Run: headless pygame with SDL's dummy video driver; simulated clock (each Clock.tick advances the game by its frame time, no real sleeping); random seed 0; keys injected as events and as key.get_pressed() state; no mouse input.
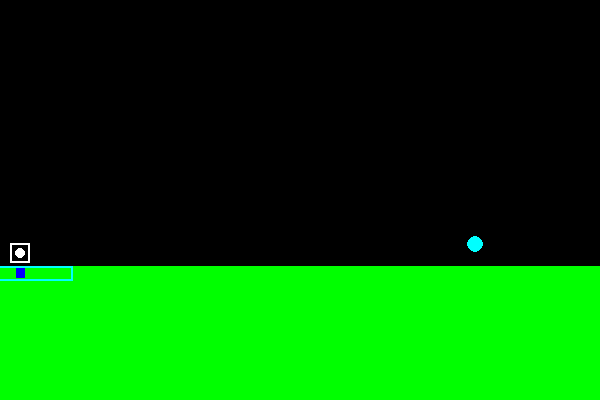
Frame 1 of 4 · flips 1–60 · no input
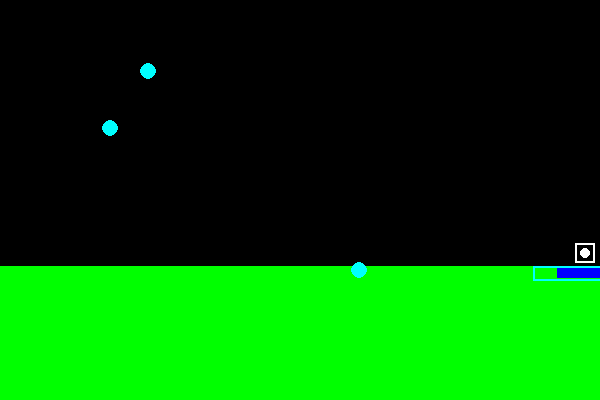
Frame 2 of 4 · flips 61–180 · tapped SPACE, RETURN · held RIGHT (→), D
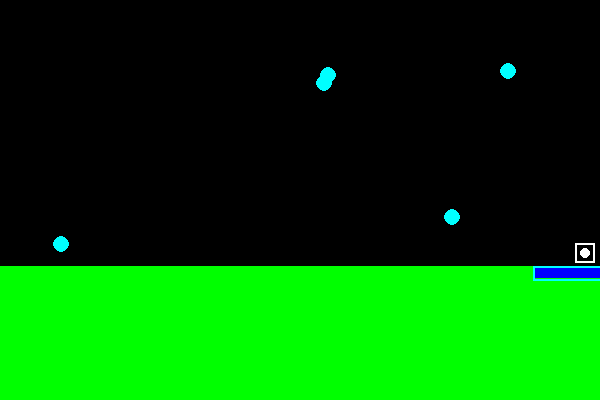
Frame 3 of 4 · flips 181–300 · held DOWN (↓), S
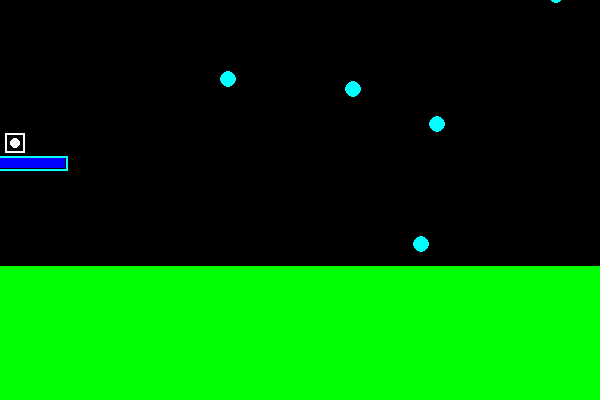
Frame 4 of 4 · flips 301–420 · held LEFT (←), A, UP (↑), W

The pygame program that drew these frames:

import pygame
import sys
import random

pygame.init()

WIDTH = 600
HEIGHT = 400

screen = pygame.display.set_mode((WIDTH, HEIGHT))
MainPlatform = pygame.Rect(0, HEIGHT//1.5, WIDTH, HEIGHT//2)   
pygame.display.set_caption("Dodge / parry this")

CYAN = (0, 255, 255)
BLUE = (0, 0, 255)
RED = (255, 0, 0)
GREEN = (0, 255, 0)
WHITE = (255, 255, 255)
BLACK = (0, 0, 0)

def circle_collide(c1_pos, r1, c2_pos, r2):
    dx = c1_pos[0] - c2_pos[0] 
    dy = c1_pos[1] - c2_pos[1]
    
    return dx*dx + dy*dy <= (r1 + r2) ** 2 # dx^2 + dy^2 <= (r_1 + r_2)^2 adalah rumus kolisi lingkaran

class GameObject: #Circle Hitbox
    def __init__ (self, x, y, hitbox_radius = 10):
        self.hitbox_radius = hitbox_radius
        self.size = self.hitbox_radius * 2
        self.rect = pygame.Rect(0, 0,
                                self.size, self.size)
        self.rect.center = (x, y)
    
    def draw_Hitbox(self, surface, color = WHITE): #draw hitbox circle
        pygame.draw.circle(surface, color,
                            self.rect.center, self.hitbox_radius) 

class Player(GameObject):
    sizeHitbox = 5 #customize player size & hitbox offset
    offset = 10
    
    def __init__(self, x = sizeHitbox + 10, y = MainPlatform.top, hitbox_radius=sizeHitbox):
        super().__init__(x, y, hitbox_radius)
        self.size += self.offset
        self.rect.width = self.size
        self.rect.height = self.size

        self.speedX = 400
        self.speedY = 400
        self.gravity = 250

        self.is_flying = False
        self.fly_barMax = 2 #sekon
        self.fly_barRate = 0.5 #bar recharge per second
        self.fly_barCD = 0.6 #cooldown before recharge
        self.fly_barCD_time = 0
        self.fly_bar = 0 # current bar

        self.is_jumping = False 
        self.jump_delay = 0                          
        self.max_jump_delay = 0.15 # jump cooldown
        self.jump_time = 0
        self.max_jump_time = 0.4 # jump duration
        self.air_time = 0
        self.air_delay = 0.1 # airborne
        
        

    def on_platform(self):
        return self.rect.bottom >= MainPlatform.top - 3

    
    def move(self, keys, dt):
        #Flying movement
        if keys[pygame.K_LSHIFT]:
            if self.fly_bar > 0:
                self.fly_bar -= dt
                self.hitbox_radius = 0
                self.is_flying = True 
            else:
                self.hitbox_radius = self.sizeHitbox
                self.is_flying = False
            self.fly_barCD_time = pygame.time.get_ticks() / 1000  # set CD after flying

        else:
            curCD_time = pygame.time.get_ticks() / 1000
            if curCD_time - self.fly_barCD_time >= self.fly_barCD: # Recharge after CD
                if self.fly_bar < self.fly_barMax:
                    self.fly_bar += self.fly_barRate * dt
                else:
                    self.fly_bar = self.fly_barMax
            
            self.hitbox_radius = self.sizeHitbox
            self.is_flying = False

        if self.is_flying:
            dx = 0
            dy = 0
            if keys[pygame.K_a]: dx = -1
            if keys[pygame.K_d]: dx = 1

            if keys[pygame.K_w]: dy = -1
            if keys[pygame.K_s]: dy = 1

            if dx != 0 and dy != 0:
                length = (dx**2 + dy**2) ** 0.5
                dx /= length
                dy /= length
        
            if self.rect.left > 0 + 5 or self.rect.right < WIDTH - 5:
                self.rect.centerx += dx * self.speedX * dt
                
            if self.rect.top > 0 + 3 or self.rect.bottom < MainPlatform.top - 3:
                self.rect.centery += dy * self.speedY * dt
            
            if self.rect.left < 0 + 5:                  self.rect.left = 0 + 5
            if self.rect.right > WIDTH - 5:             self.rect.right = WIDTH - 5
            if self.rect.top < 0 + 3:                   self.rect.top = 0 + 3
            if self.rect.bottom > MainPlatform.top - 3: self.rect.bottom = MainPlatform.top - 3
            return #agar tidak double dari movement biasa 


        #Horizontal movement
        if keys[pygame.K_a] and self.rect.left > 0 + 5:
                self.rect.centerx -= self.speedX * dt
                if self.rect.left < 0 + 5:
                    self.rect.left = 0 + 5
        if keys[pygame.K_d] and self.rect.right < WIDTH - 5:
                self.rect.centerx += self.speedX * dt
                if self.rect.right > WIDTH - 5:
                    self.rect.right = WIDTH - 5

        #Vertical movement
        if keys[pygame.K_s] and not self.on_platform():
            self.rect.centery += self.speedY * dt
        if (keys[pygame.K_w] or keys[pygame.K_SPACE]) and (not keys[pygame.K_s]
                                                and self.on_platform() 
                                                and not self.is_jumping):
            if self.jump_delay >= self.max_jump_delay:
                self.is_jumping = True                  
                self.jump_time = 0
                self.jump_delay = 0
        
        if self.is_jumping:
            if (keys[pygame.K_w] or keys[pygame.K_SPACE]) and (not keys[pygame.K_s]
                                                    and self.rect.top > 0):
                if self.jump_time < self.max_jump_time:  # Durasi lompat jika di tahan sampai max                            
                    self.rect.centery -= self.speedY * dt
                    self.jump_time += dt
                else:
                    self.is_jumping = False
            else:                                    # Jika berhenti ditahan = sudah tidak jumping
                self.is_jumping = False

        #Reset airborne, kondisi jump, etc jika berada di platform
        if self.on_platform():
            self.jump_delay += dt
            self.air_time = 0
            self.rect.bottom = MainPlatform.top - 3
            self.is_jumping = False
                 
        #Gravitasi
        if not self.on_platform() and not self.is_jumping:
            self.air_time += dt
            if self.air_time > self.air_delay: # Airborne
                self.rect.centery += self.gravity * dt

class Bullet(GameObject):
    def __init__(self, pattern = None):
        if pattern is None: # Random pattern
            side = random.choice(['top', 'right', 'left'])
            if side == 'top': # Fall down
                x = random.randint(0, WIDTH) 
                y = -20
                self.vx = random.uniform(-100, 100) #v = velocity x or y
                self.vy = random.uniform(150, 300) 

            elif side == 'right': # Move left
                x = WIDTH + 20
                y = random.randint(0, MainPlatform.top)
                self.vx = random.uniform(-300, -150) 
                self.vy = random.uniform(-50, 50)

            else: # left # Move right
                x = -20
                y = random.randint(0, MainPlatform.top)
                self.vx = random.uniform(150, 300) 
                self.vy = random.uniform(-50, 50)


        super().__init__(x, y, hitbox_radius=8)
        self.color = CYAN

    def fire(self, dt):
        self.rect.centerx += self.vx * dt
        self.rect.centery += self.vy * dt
        
    def is_offscreen(self):
        # Returns True if the projectile has completely left the screen
        return (self.rect.right < -20 or self.rect.left > WIDTH + 20 or 
                self.rect.top > MainPlatform.top)


tes = Player()
enemies = [] # List bullet
spawn_timer = 0
spawn_rate = 0.5
hit_counter = 0
hit_grace = 2200 #ms i-frame after getting hit
player_hit = False

clock = pygame.time.Clock()

running = True
while running: #.tick(framerate) mengembalikan waktu ms antar frame
    dt = clock.tick(60) / 1000  # mengembalikan ms / 1000 = sekon
    screen.fill(BLACK)
    pygame.draw.rect(screen, GREEN, MainPlatform)
    keys = pygame.key.get_pressed()

    for event in pygame.event.get():
        if event.type == pygame.QUIT:
            running = False
            
    spawn_timer += dt
    if spawn_timer >= spawn_rate:
        enemies.append(Bullet())
        spawn_timer = 0
        spawn_rate = max(0.10, spawn_rate - 0.005)
    
    tes.move(keys, dt)

    for enemy in enemies[:]:
        enemy.fire(dt)
        
        #Check i-frame & kolisi
        if not tes.is_flying and not player_hit:
            if circle_collide(tes.rect.center, tes.hitbox_radius, enemy.rect.center, enemy.hitbox_radius):
                enemies.remove(enemy)
                hit_counter = hit_counter + 1
                print(f"Ouch! You got hit! x{hit_counter} time(s)\n")
                hit_time = pygame.time.get_ticks()
                player_hit = True

        if enemy.is_offscreen():
            enemies.remove(enemy)

    if player_hit:
        player_color = RED
        current_time = pygame.time.get_ticks()
        if current_time - hit_time >= hit_grace:
            player_hit = False
            tes.draw_Hitbox(screen)
            player_color = WHITE
    else:
        tes.draw_Hitbox(screen)
        player_color = WHITE
    
    if tes.is_flying: player_color = BLUE
    

    pygame.draw.rect(screen, player_color, tes.rect, 2)

    fly_bar_rect = pygame.Rect(0, 0, tes.fly_bar * 50, 10)
    fly_bar_rect.centerx = tes.rect.centerx
    fly_bar_rect.centery = tes.rect.centery + 20

    fly_bar_rectMax = pygame.Rect(0, 0, tes.fly_barMax * 50 + 5, 15)
    fly_bar_rectMax.centerx = tes.rect.centerx
    fly_bar_rectMax.centery = tes.rect.centery + 20

    pygame.draw.rect(screen, BLUE, fly_bar_rect)
    pygame.draw.rect(screen, CYAN, fly_bar_rectMax, 2)
    
    for enemy in enemies:
        enemy.draw_Hitbox(screen, enemy.color)
    


    pygame.display.update()

pygame.quit()
sys.exit()
